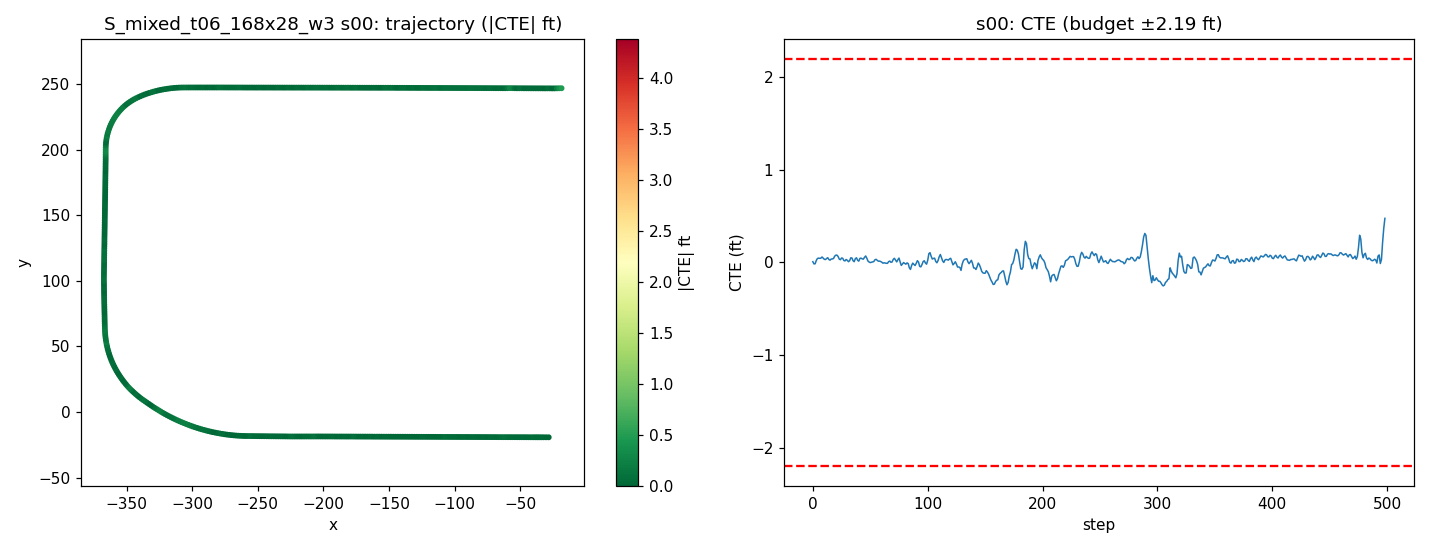

The data file committed next to this chart (first rows):
step, time_sec, nn_steer, expert_steer, cte_m, cte_ft, speed_mph, x, y, yaw
0, 0.0, -0.01238, -0.001556, 0.002232, 0.007324, 21.95, -28.27, -19.34, 179.8
1, 0.2, 0.0208, 0.00795, -0.004998, -0.0164, 22.41, -30.28, -19.32, 179.5
2, 0.4, 0.004279, -7.853687543442387e-05, -0.004463, -0.01464, 20.68, -32.21, -19.32, 179.9
3, 0.6, -0.009748, -0.008879, 0.006157, 0.0202, 18.7, -33.96, -19.32, -179.8
4, 0.8, -0.005602, -0.006456, 0.01283, 0.04209, 17.23, -35.56, -19.32, -180
5, 1.0, -0.0003196, -0.006144, 0.01389, 0.04557, 16.5, -37.06, -19.32, 179.8
6, 1.2, 0.001682, -0.00334, 0.01341, 0.044, 17.04, -38.55, -19.31, 179.7
7, 1.4, 0.004166, -0.003561, 0.01386, 0.04549, 18.55, -40.14, -19.3, 179.8
8, 1.6, -0.01371, -0.006314, 0.01771, 0.05811, 19.69, -41.86, -19.3, 179.9
9, 1.8, 0.007727, 0.0006063, 0.01393, 0.04569, 19.8, -43.63, -19.29, 179.6
10, 2.0, 0.001127, -0.001234, 0.01012, 0.03319, 19.27, -45.38, -19.28, 179.6
11, 2.2, 0.006097, -0.002807, 0.009284, 0.03046, 18.73, -47.08, -19.27, 179.7
12, 2.4, -0.004823, -0.007296, 0.01276, 0.04188, 18.63, -48.74, -19.27, 179.9
13, 2.6, -0.01068, -0.005827, 0.01532, 0.05025, 19.07, -50.43, -19.27, 179.8
14, 2.8, 0.01226, 0.002782, 0.00925, 0.03035, 19.7, -52.16, -19.26, 179.5
15, 3.0, 0.001692, -0.0008223, 0.007352, 0.02412, 20.03, -53.94, -19.25, 179.7
16, 3.2, -0.00643, -0.004498, 0.01094, 0.03589, 19.95, -55.73, -19.24, 179.9
17, 3.4, 0.004581, -0.001823, 0.01137, 0.0373, 19.67, -57.5, -19.24, 179.8
18, 3.6, 0.007615, -0.006755, 0.01266, 0.04152, 19.49, -59.25, -19.23, 179.8
19, 3.8, -0.01128, -0.01489, 0.02041, 0.06695, 19.53, -60.99, -19.24, -179.9
20, 4.0, 0.001368, -0.009622, 0.02361, 0.07747, 19.75, -62.75, -19.23, 179.8
21, 4.2, -0.007319, -0.007101, 0.02387, 0.07832, 19.97, -64.53, -19.23, 179.8
22, 4.4, -0.001667, -0.001273, 0.01935, 0.06349, 20.04, -66.32, -19.21, 179.6
23, 4.6, 0.01189, 0.003662, 0.01066, 0.03498, 19.97, -68.1, -19.2, 179.5
24, 4.8, 0.004479, -0.001323, 0.008844, 0.02901, 19.85, -69.88, -19.19, 179.8
25, 5.0, -0.01334, -0.006594, 0.01442, 0.0473, 19.8, -71.66, -19.19, 180
26, 5.2, -0.00216, -0.004492, 0.01342, 0.04402, 19.85, -73.43, -19.18, 179.7
27, 5.4, 0.0107, 0.004619, 0.006238, 0.02047, 19.94, -75.21, -19.17, 179.5
28, 5.6, 0.003334, -0.001098, 0.004835, 0.01586, 20.01, -76.99, -19.16, 179.8
29, 5.8, -0.01391, -0.007236, 0.009555, 0.03135, 20.02, -78.78, -19.16, 180
30, 6.0, 0.004955, 0.00133, 0.006783, 0.02225, 19.98, -80.57, -19.15, 179.6
31, 6.2, 0.009574, 0.002972, 0.002235, 0.007332, 19.94, -82.36, -19.14, 179.6
32, 6.4, 0.003769, -0.003775, 0.005394, 0.0177, 19.93, -84.14, -19.14, 179.9
33, 6.6, -0.01773, -0.009561, 0.01484, 0.0487, 19.96, -85.92, -19.14, -179.9
34, 6.8, -0.002959, -0.001386, 0.0145, 0.04757, 19.99, -87.71, -19.13, 179.7
35, 7.0, 0.01145, 0.005048, 0.005548, 0.0182, 20.01, -89.49, -19.12, 179.4
36, 7.2, 0.01406, 0.001589, 0.002235, 0.007333, 20.01, -91.28, -19.11, 179.7
37, 7.4, -0.02029, -0.01502, 0.01237, 0.04059, 19.99, -93.07, -19.11, -179.8
38, 7.6, -0.005643, -0.005927, 0.01504, 0.04934, 19.97, -94.86, -19.11, 179.8
39, 7.8, 0.01235, 0.005281, 0.006911, 0.02267, 19.97, -96.64, -19.09, 179.5
40, 8.0, 0.01163, 0.0006356, 0.004046, 0.01328, 19.99, -98.43, -19.08, 179.7
41, 8.2, -0.02022, -0.01048, 0.01319, 0.04327, 20, -100.2, -19.09, -179.9
42, 8.4, 0.00574, -0.002327, 0.01391, 0.04564, 20, -102, -19.08, 179.7
43, 8.6, 0.0007367, -0.0005371, 0.01136, 0.03727, 20, -103.8, -19.07, 179.7
44, 8.8, 0.009448, -0.001464, 0.01077, 0.03532, 19.99, -105.6, -19.06, 179.7
45, 9.0, -0.008165, -0.01456, 0.01672, 0.05486, 19.99, -107.4, -19.06, -180
46, 9.2, -0.01342, -0.01208, 0.02105, 0.06906, 19.99, -109.2, -19.06, 179.9
47, 9.4, 0.005452, 0.002599, 0.01367, 0.04486, 20, -110.9, -19.05, 179.5
48, 9.6, 0.006975, 0.006075, 0.004377, 0.01436, 20, -112.7, -19.03, 179.5
49, 9.8, -0.00182, 0.001873, 0.001037, 0.003403, 20, -114.5, -19.02, 179.7
50, 10.0, 0.004972, 0.001743, -0.0007714, -0.002531, 20, -116.3, -19.01, 179.7
51, 10.2, -0.003769, -0.0009499, 0.0005066, 0.001662, 20, -118.1, -19.01, 179.8
52, 10.4, 0.002358, -0.0001928, 0.001304, 0.004278, 20, -119.9, -19, 179.8
53, 10.6, 0.00574, -0.0008707, 0.002448, 0.008033, 20, -121.7, -19, 179.8
54, 10.8, -0.009546, -0.004922, 0.008297, 0.02722, 20, -123.5, -19, 180
55, 11.0, -0.002162, -0.00491, 0.01008, 0.03306, 20, -125.2, -18.99, 179.8
56, 11.2, 0.00206, 0.0008019, 0.006958, 0.02283, 20, -127, -18.98, 179.6
57, 11.4, 0.004049, 0.00143, 0.003957, 0.01298, 20, -128.8, -18.97, 179.7
58, 11.6, -0.004601, -0.001445, 0.00418, 0.01372, 20, -130.6, -18.97, 179.8
59, 11.8, 0.0007789, 0.0006959, 0.002955, 0.009694, 20, -132.4, -18.96, 179.7
... 439 more rows
